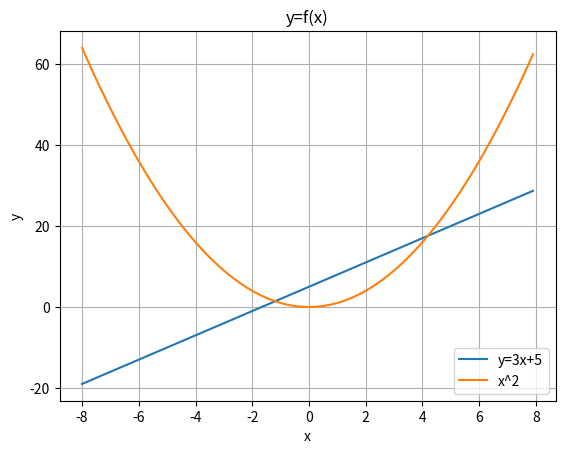

Generate this figure with matplotlib:
import numpy as np
import matplotlib.pyplot as plt

x = np.arange(-8, 8, 0.1)
y1 = 3*x+5
y2 = x*x

plt.title("y=f(x)")
plt.xlabel("x")
plt.ylabel("y")
plt.grid(True)

plt.plot(x, y1, label="y=3x+5")
plt.plot(x, y2, label="x^2")
plt.legend()

plt.show()